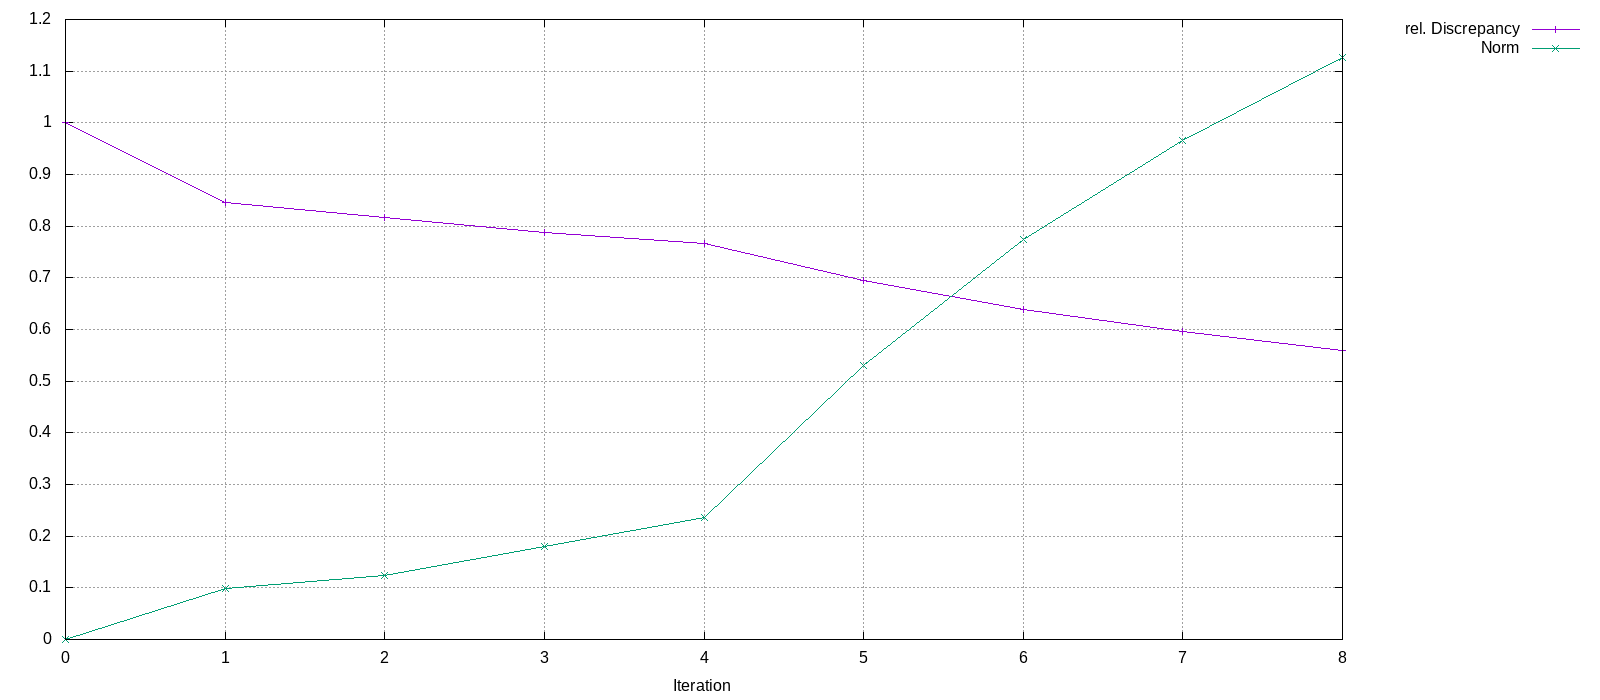

Source data for this figure (header and first rows):
Iteration, rel. Discrepancy, Norm
0, 1, 0
1, 0.8449, 0.09857
2, 0.8173, 0.1246
3, 0.7868, 0.1791
4, 0.7662, 0.2367
5, 0.6947, 0.5302
6, 0.6392, 0.7737
7, 0.5952, 0.9666
8, 0.5592, 1.126
